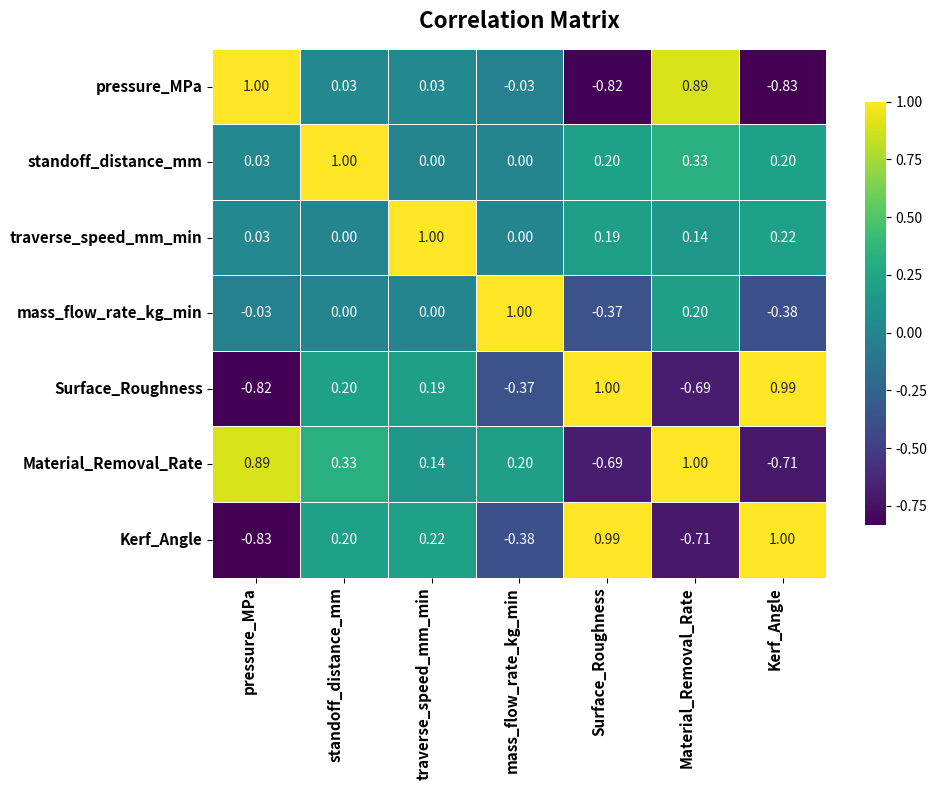

Recreate this plot in Python.
import matplotlib.pyplot as plt
import seaborn as sns
import pandas as pd
import seaborn as sns
import matplotlib.pyplot as plt

# === Input Parameters ===
inputs = {
    'pressure_MPa': [220, 260, 220, 140, 300, 140, 220, 140, 280, 300,
                     300, 220, 140, 300, 140, 180, 220, 220, 300, 220,
                     220, 140, 300, 220, 140, 140, 300],
    'standoff_distance_mm': [2, 1, 2, 3, 1, 1, 2, 3, 2, 1,
                             3, 2, 3, 3, 1, 2, 2, 1.5, 3, 2,
                             2.5, 1, 1, 2, 1, 3, 3],
    'traverse_speed_mm_min': [80, 64, 80, 96, 96, 64, 72, 64, 80, 64,
                              96, 88, 96, 96, 64, 80, 80, 80, 64, 80,
                              80, 96, 96, 80, 96, 64, 64],
    'mass_flow_rate_kg_min': [0.4, 0.55, 0.45, 0.55, 0.35, 0.35, 0.45, 0.55, 0.45, 0.35,
                              0.35, 0.45, 0.35, 0.55, 0.55, 0.45, 0.45, 0.45, 0.55, 0.5,
                              0.45, 0.35, 0.55, 0.45, 0.55, 0.35, 0.35]
}

# === Output Parameters ===
outputs = {
    'Surface_Roughness': [4.75, 3.09, 4.46, 5.02, 3.84, 5.04, 4.38, 4.61, 4.14, 3.5,
                             3.97, 4.63, 5.56, 3.62, 4.08, 4.75, 4.46, 4.41, 3.42, 4.27,
                             4.67, 5.36, 3.29, 4.46, 4.53, 5.23, 3.8],
    'Material_Removal_Rate': [119.98,126.36,122.4,111.57,126.63,97.63,121.6,109.81,137.08,117.28,
                                      143.3,125.7,106.95,148.41,102.02,115.2,122.4,119.69,145.92,131.74,
                                      132.71,99.7,140.98,122.4,104.26,103.66,139.85],
    'Kerf_Angle': [2.08,1.44,1.98,2.25,1.75,2.25,1.95,2.09,1.83,1.59,
                       1.86,2.04,2.57,1.64,1.86,2.15,1.98,1.96,1.52,1.93,
                       2.05,2.43,1.48,1.98,2.08,2.34,1.73]
}
# === Combine into one DataFrame ===
df = pd.DataFrame({**inputs, **outputs})

# === Compute correlation matrix ===
corr_matrix = df.corr()

# === Plot heatmap ===
plt.figure(figsize=(10, 8))
sns.heatmap(
    corr_matrix,
    annot=True,
    fmt=".2f",
    cmap="viridis",  # <-- Change this to any color map you like
    linewidths=0.5,
    cbar_kws={"shrink": 0.8}
)

plt.title("Correlation Matrix", fontsize=16, fontweight='bold', pad=15)
plt.xticks(rotation=90, ha='right', fontsize=11, fontweight='bold')
plt.yticks(rotation=0, fontsize=11, fontweight='bold')
plt.tight_layout()
plt.show()
